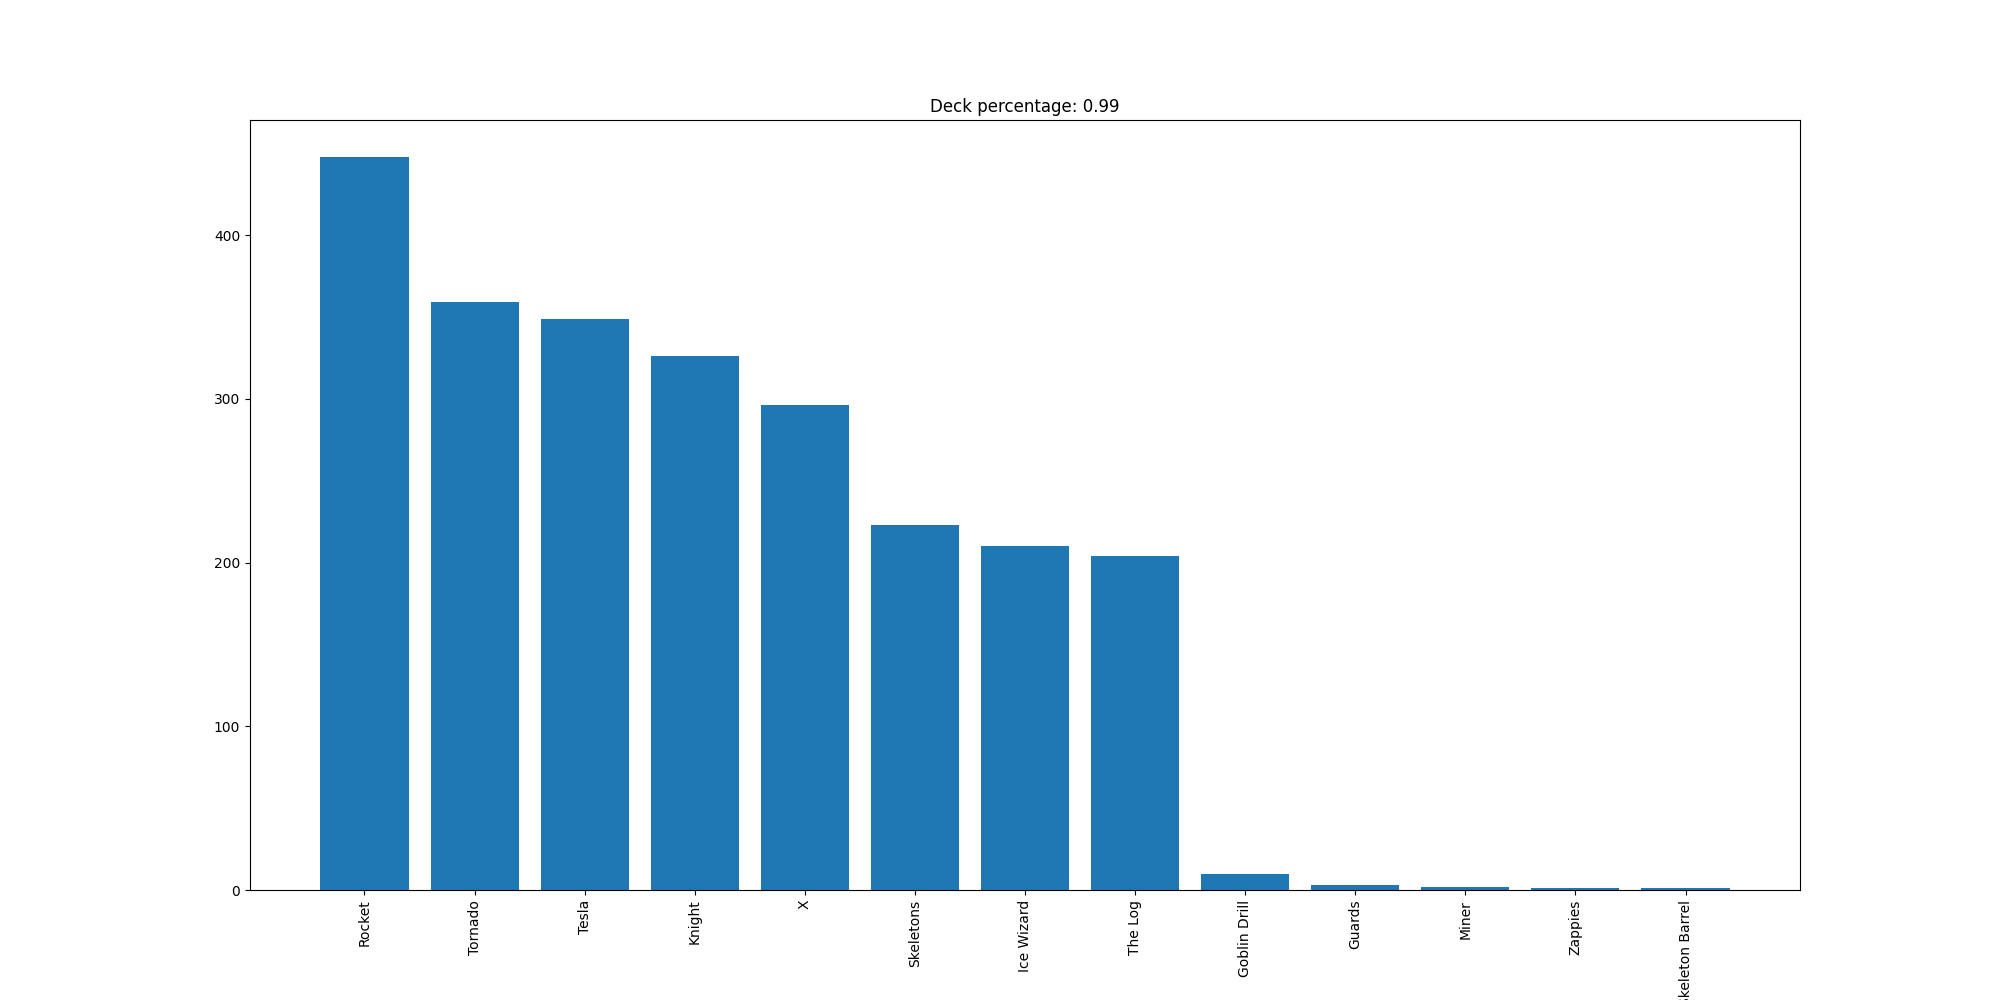

Source data for this figure (header and first rows):
Rocket, 448
Tornado, 359
Tesla, 349
Knight, 326
X, 296
Skeletons, 223
Ice Wizard, 210
The Log, 204
Goblin Drill, 10
Guards, 3
Miner, 2
Zappies, 1
Skeleton Barrel, 1
